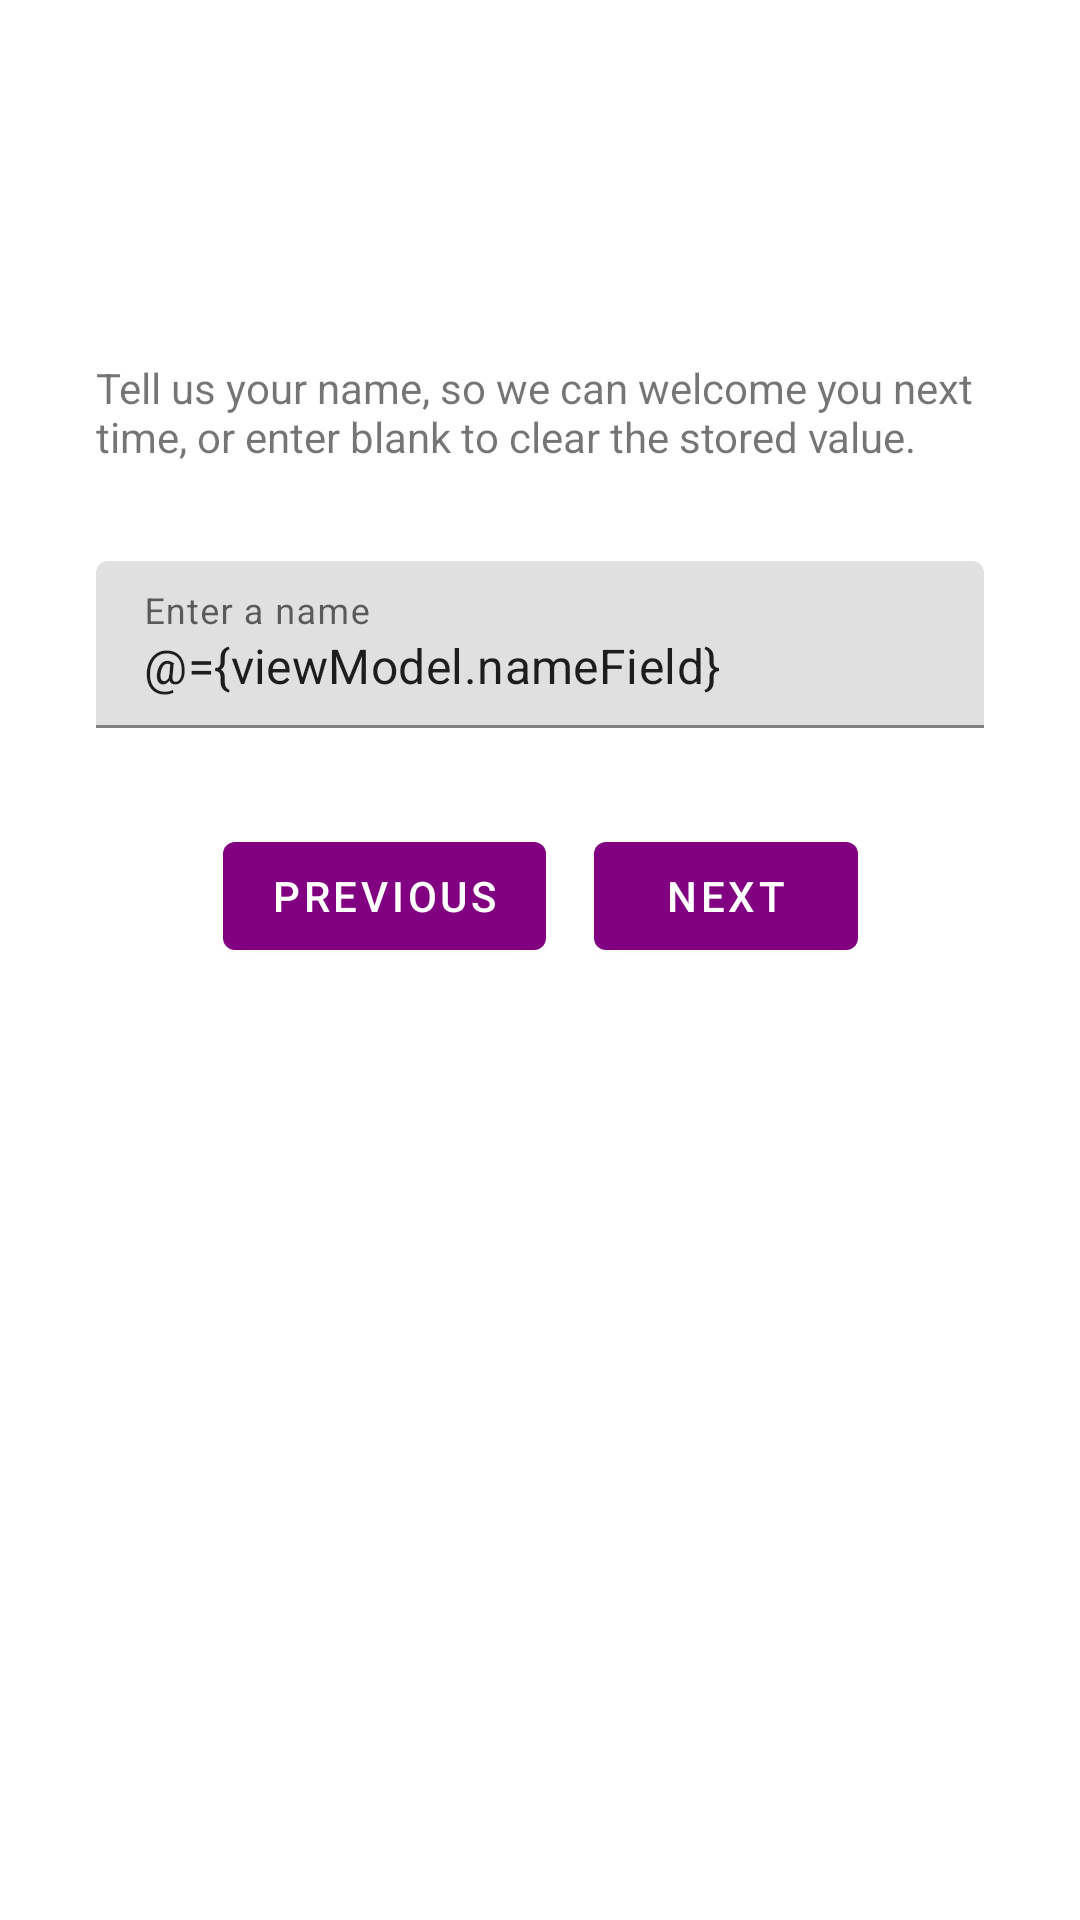

Produce the Android XML layout that renders to this screen, including the resource entries it uses.
<!-- AndroidManifest.xml: application theme Theme.Tdd201_AndroidX -->
<!-- res/layout/fragment_second.xml -->
<?xml version="1.0" encoding="utf-8"?>
<layout xmlns:android="http://schemas.android.com/apk/res/android"
    xmlns:app="http://schemas.android.com/apk/res-auto"
    xmlns:tools="http://schemas.android.com/tools">

    <data>

        <variable
            name="viewModel"
            type="com.wwt.sharedprefs.second.SecondViewModel" />
    </data>

    <androidx.constraintlayout.widget.ConstraintLayout
        android:layout_width="match_parent"
        android:layout_height="match_parent"
        tools:context=".second.SecondFragment">

        <ScrollView
            android:layout_width="match_parent"
            android:layout_height="match_parent">

            <androidx.constraintlayout.widget.ConstraintLayout
                android:layout_width="match_parent"
                android:layout_height="wrap_content"
                tools:context=".second.SecondFragment">

                <TextView
                    android:id="@+id/textview_second"
                    android:layout_width="0dp"
                    android:layout_height="wrap_content"
                    android:text="@string/hello_second_fragment"
                    app:layout_constraintBottom_toTopOf="@id/button_second"
                    app:layout_constraintEnd_toEndOf="@id/name_field_container"
                    app:layout_constraintStart_toStartOf="@id/name_field_container"
                    app:layout_constraintTop_toTopOf="parent" />

                <com.google.android.material.textfield.TextInputLayout
                    android:id="@+id/name_field_container"
                    android:layout_width="0dp"
                    android:layout_height="wrap_content"
                    android:layout_margin="32dp"
                    app:layout_constraintBottom_toTopOf="@id/button_second"
                    app:layout_constraintEnd_toEndOf="parent"
                    app:layout_constraintStart_toStartOf="parent"
                    app:layout_constraintTop_toBottomOf="@id/textview_second">

                    <com.google.android.material.textfield.TextInputEditText
                        android:id="@+id/name_field"
                        android:layout_width="match_parent"
                        android:layout_height="wrap_content"
                        android:hint="@string/name_hint"
                        android:text="@={viewModel.nameField}" />
                </com.google.android.material.textfield.TextInputLayout>

                <Button
                    android:id="@+id/button_second"
                    android:layout_width="wrap_content"
                    android:layout_height="wrap_content"
                    android:layout_marginEnd="16dp"
                    android:onClick="@{viewModel::returnToFirst}"
                    android:text="@string/previous"
                    app:layout_constraintBottom_toBottomOf="parent"
                    app:layout_constraintEnd_toStartOf="@id/button_third"
                    app:layout_constraintHorizontal_chainStyle="packed"
                    app:layout_constraintStart_toStartOf="parent"
                    app:layout_constraintTop_toBottomOf="@id/textview_second" />

                <Button
                    android:id="@+id/button_third"
                    android:layout_width="wrap_content"
                    android:layout_height="wrap_content"
                    android:onClick="@{viewModel::moveToThird}"
                    android:text="@string/next"
                    app:layout_constraintBottom_toBottomOf="parent"
                    app:layout_constraintEnd_toEndOf="parent"
                    app:layout_constraintStart_toEndOf="@id/button_second"
                    app:layout_constraintTop_toBottomOf="@id/textview_second" />
            </androidx.constraintlayout.widget.ConstraintLayout>
        </ScrollView>
    </androidx.constraintlayout.widget.ConstraintLayout>
</layout>
<!-- resources referenced by this layout -->
<resources>
  <string name="hello_second_fragment">Tell us your name, so we can welcome you next time, or enter blank to clear the stored value.</string>
  <string name="name_hint">Enter a name</string>
  <string name="next">Next</string>
  <string name="previous">Previous</string>
  <style name="Theme.Tdd201_AndroidX" parent="Theme.MaterialComponents.DayNight.DarkActionBar">
          
          <item name="colorPrimary">@color/purple_500</item>
          <item name="colorPrimaryVariant">@color/purple_700</item>
          <item name="colorOnPrimary">@color/white</item>
          
          <item name="colorSecondary">@color/teal_200</item>
          <item name="colorSecondaryVariant">@color/teal_700</item>
          <item name="colorOnSecondary">@color/black</item>
          
          <item name="android:statusBarColor" tools:targetApi="l">?attr/colorPrimaryVariant</item>
          
      </style>
  <color name="purple_500">#FF810081</color>
  <color name="purple_700">#FF680068</color>
  <color name="white">#FFFFFFFF</color>
  <color name="teal_200">#FF03DAC5</color>
  <color name="teal_700">#FF018786</color>
  <color name="black">#FF000000</color>
</resources>
